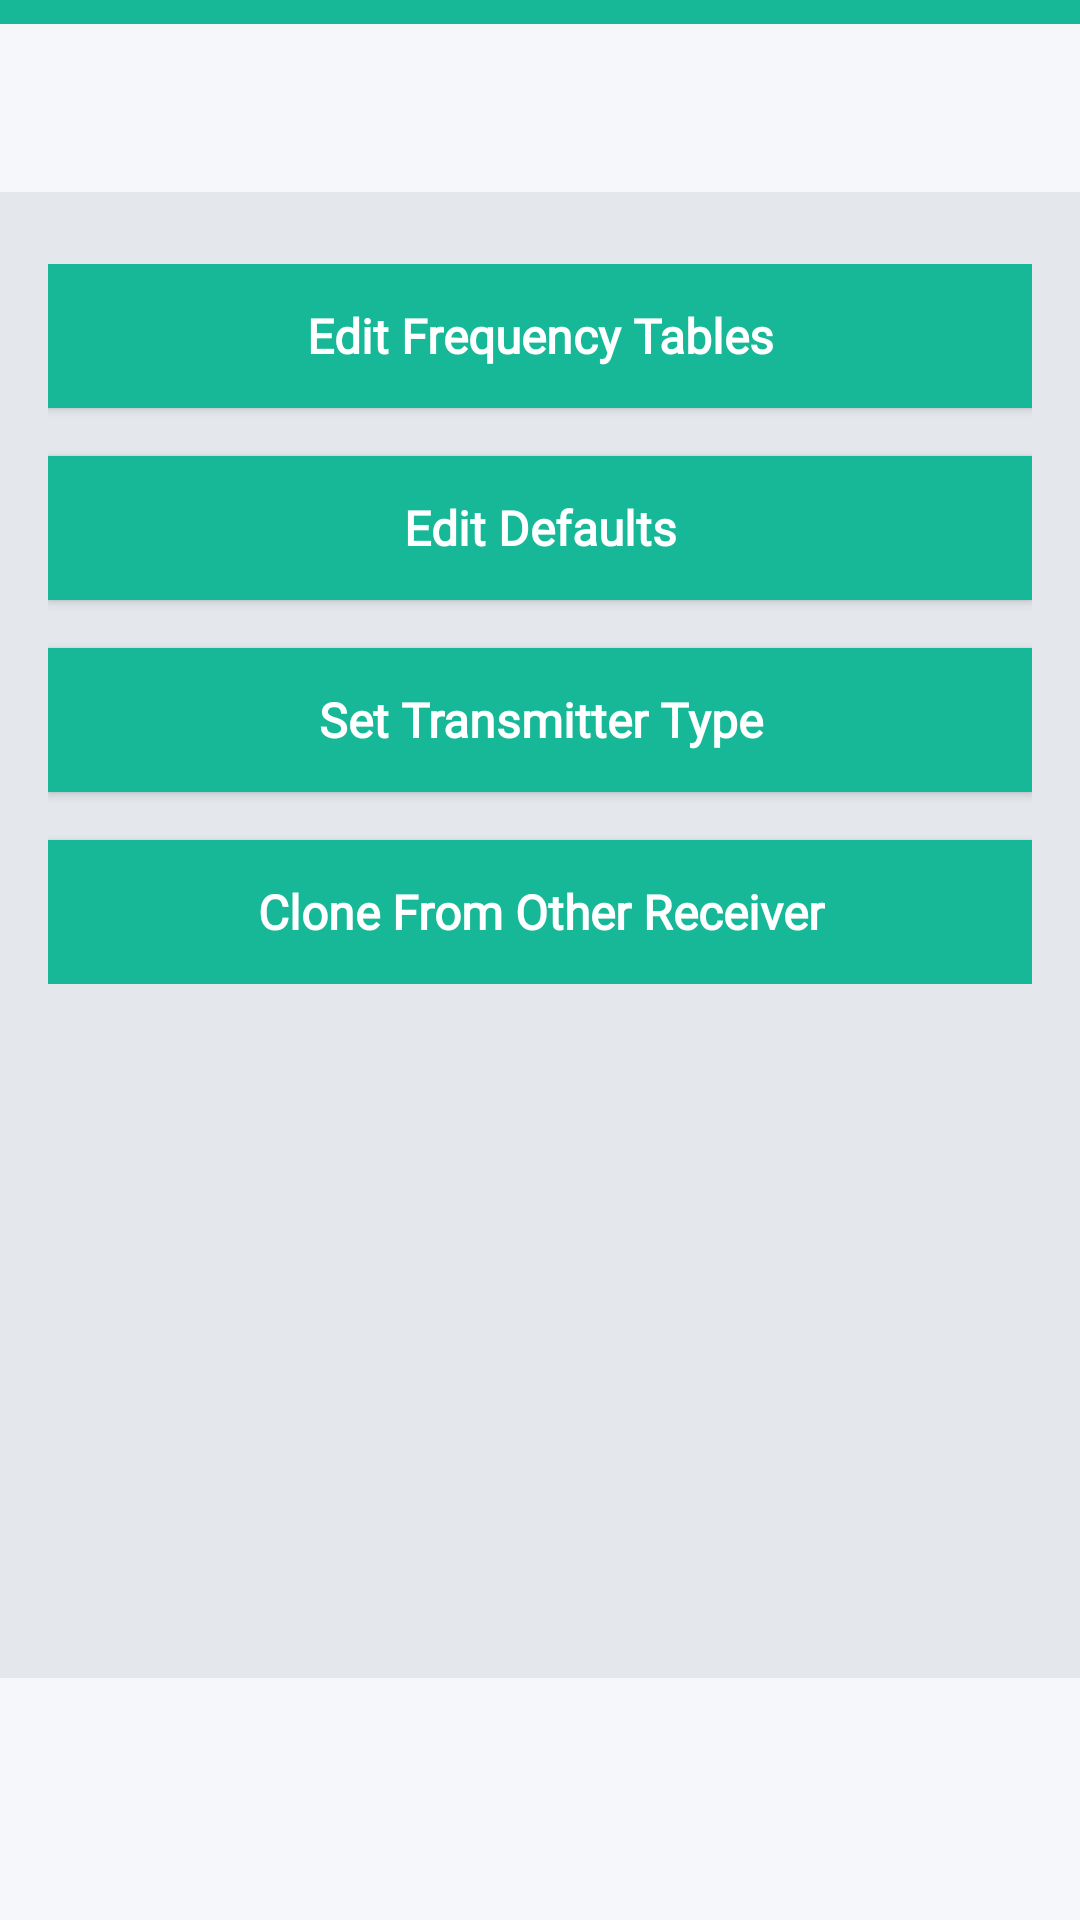

Produce the Android XML layout that renders to this screen, including the resource entries it uses.
<!-- AndroidManifest.xml: application theme AppTheme -->
<!-- res/layout/activity_receiver_configuration.xml -->
<?xml version="1.0" encoding="utf-8"?>
<androidx.constraintlayout.widget.ConstraintLayout
    xmlns:android="http://schemas.android.com/apk/res/android"
    xmlns:app="http://schemas.android.com/apk/res-auto"
    xmlns:tools="http://schemas.android.com/tools"
    android:layout_width="match_parent"
    android:layout_height="match_parent"
    android:background="@color/athens_gray"
    tools:context=".ReceiverConfigurationActivity">

    <LinearLayout
        android:layout_width="match_parent"
        android:layout_height="match_parent"
        android:orientation="vertical">

        <include
            layout="@layout/toolbar"/>

        <LinearLayout
            android:layout_width="match_parent"
            android:layout_height="wrap_content"
            android:layout_marginStart="16sp"
            android:layout_marginEnd="16sp"
            android:layout_marginTop="24sp"
            android:orientation="vertical">

            <Button
                android:id="@+id/edit_frequency_tables_button"
                android:layout_width="match_parent"
                android:layout_height="wrap_content"
                android:layout_marginBottom="16sp"
                android:text="@string/lb_edit_frequency_tables"
                style="@style/button_primary"/>

            <Button
                android:id="@+id/edit_receiver_defaults_button"
                android:layout_width="match_parent"
                android:layout_height="wrap_content"
                android:layout_marginBottom="16sp"
                android:text="@string/lb_edit_receiver_defaults"
                style="@style/button_primary"/>

            <Button
                android:id="@+id/set_transmitter_type_button"
                android:layout_width="match_parent"
                android:layout_height="wrap_content"
                android:layout_marginBottom="16sp"
                android:text="@string/lb_set_transmitter_type"
                style="@style/button_primary"/>

            <Button
                android:id="@+id/clone_from_other_receiver_button"
                android:layout_width="match_parent"
                android:layout_height="wrap_content"
                android:text="@string/lb_clone_from_other_receiver"
                style="@style/button_primary"/>

        </LinearLayout>

        <Space
            android:layout_width="match_parent"
            android:layout_height="wrap_content"
            android:layout_weight="1"/>

        <include
            layout="@layout/receiver_status"/>

    </LinearLayout>

</androidx.constraintlayout.widget.ConstraintLayout>
<!-- res/layout/toolbar.xml (included above) -->
<?xml version="1.0" encoding="utf-8"?>
<androidx.constraintlayout.widget.ConstraintLayout
    xmlns:android="http://schemas.android.com/apk/res/android"
    android:layout_width="match_parent"
    android:layout_height="wrap_content"
    xmlns:app="http://schemas.android.com/apk/res-auto">

    <View
        android:id="@+id/state_view"
        android:layout_width="match_parent"
        android:layout_height="8dp"
        android:background="@color/mountain_meadow"
        app:layout_constraintStart_toStartOf="parent"
        app:layout_constraintTop_toTopOf="parent"/>

    <androidx.appcompat.widget.Toolbar
        android:id="@+id/toolbar"
        android:layout_width="match_parent"
        android:layout_height="@dimen/toolbar_height"
        android:background="@color/catskill_white"
        android:elevation="0sp"
        app:layout_constraintTop_toBottomOf="@id/state_view">

        <TextView
            android:id="@+id/title_toolbar"
            android:layout_width="match_parent"
            android:layout_height="wrap_content"
            android:layout_marginRight="40sp"
            android:gravity="center"
            android:textColor="@color/light_blue"
            style="@style/subtitle"/>

    </androidx.appcompat.widget.Toolbar>

</androidx.constraintlayout.widget.ConstraintLayout>
<!-- res/layout/receiver_status.xml (included above) -->
<?xml version="1.0" encoding="utf-8"?>
<LinearLayout
    xmlns:android="http://schemas.android.com/apk/res/android"
    android:id="@+id/receiver_status"
    android:orientation="horizontal"
    android:layout_width="match_parent"
    android:layout_height="wrap_content"
    android:padding="16sp"
    android:background="@color/catskill_white">

    <LinearLayout
        android:id="@+id/device_linearLayout"
        android:layout_width="0dp"
        android:layout_height="wrap_content"
        android:orientation="vertical"
        android:layout_weight="6">

        <TextView
            android:id="@+id/device_name"
            android:layout_width="wrap_content"
            android:layout_height="wrap_content"
            android:layout_marginBottom="8sp"
            android:textColor="@color/ebony_clay"
            style="@style/body_large"/>

        <TextView
            android:id="@+id/device_address"
            android:layout_width="wrap_content"
            android:layout_height="wrap_content"
            android:textColor="@color/ebony_clay"
            style="@style/body_small"/>

    </LinearLayout>

    <LinearLayout
        android:layout_width="wrap_content"
        android:layout_height="match_parent"
        android:orientation="vertical">

        <ImageView
            android:layout_width="wrap_content"
            android:layout_height="wrap_content"
            android:layout_weight="1"
            android:layout_gravity="center"
            android:src="@drawable/ic_battery_full"/>

        <TextView
            android:id="@+id/percent_battery"
            android:layout_width="wrap_content"
            android:layout_height="wrap_content"
            android:layout_weight="1"
            android:layout_gravity="center|bottom"
            android:gravity="bottom"
            android:textColor="@color/ebony_clay"
            style="@style/body_small"/>

    </LinearLayout>

</LinearLayout>
<!-- resources referenced by this layout -->
<resources>
  <color name="athens_gray">#E4E7EB</color>
  <color name="catskill_white">#F5F7FA</color>
  <color name="ebony_clay">#1F2933</color>
  <color name="light_blue">#334E68</color>
  <color name="mountain_meadow">#17B897</color>
  <dimen name="toolbar_height">56sp</dimen>
  <string name="lb_clone_from_other_receiver">Clone From Other Receiver</string>
  <string name="lb_edit_frequency_tables">Edit Frequency Tables</string>
  <string name="lb_edit_receiver_defaults">Edit Defaults</string>
  <string name="lb_set_transmitter_type">Set Transmitter Type</string>
  <style name="body_large" parent="TextAppearance.AppCompat">
          <item name="android:textSize">@dimen/body_large</item>
          <item name="android:fontFamily">@font/roboto_regular</item>
      </style>
  <style name="body_small" parent="TextAppearance.AppCompat">
          <item name="android:textSize">@dimen/body_small</item>
          <item name="android:fontFamily">@font/roboto_regular</item>
      </style>
  <style name="button_primary" parent="Widget.AppCompat.Button">
          <item name="android:background">@color/mountain_meadow</item>
          <item name="android:height">@dimen/button_height</item>
          <item name="android:textAppearance">@style/button</item>
          <item name="android:textColor">@color/white</item>
          <item name="android:textStyle">bold</item>
      </style>
  <style name="subtitle" parent="TextAppearance.AppCompat">
          <item name="android:textSize">@dimen/subtitle</item>
          <item name="android:fontFamily">@font/roboto_regular</item>
      </style>
  <style name="AppTheme" parent="Theme.AppCompat.Light.NoActionBar" />
  <dimen name="body_large">18sp</dimen>
  <dimen name="body_small">12sp</dimen>
  <dimen name="button_height">48sp</dimen>
  <style name="button" parent="TextAppearance.AppCompat">
          <item name="android:textSize">@dimen/button</item>
          <item name="android:textStyle">bold</item>
          <item name="android:fontFamily">@font/roboto_regular</item>
      </style>
  <color name="white">#FFFFFF</color>
  <dimen name="subtitle">20sp</dimen>
  <dimen name="button">16sp</dimen>
</resources>
